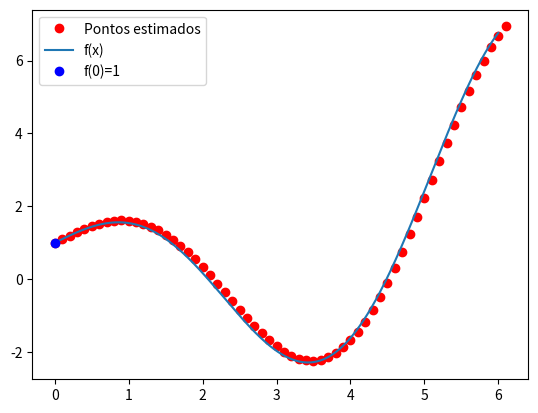

Write the Python code that produced this figure.
import matplotlib.pyplot as plt
import numpy as np

def f(x):
    return x * np.cos(x) + 1

def f_linha(x):
    return np.cos(x) - x * np.sin(x)

ponto_desconhecido = 1

#intervalo [a,b]
a = 0
b = 6
h = 0.1

#calcula os pontos usando o método de Euler
x = [0]
f_estimada = [ponto_desconhecido]
while x[-1] < b:
    x_new = x[-1] + h
    f_new = f_estimada[-1] + f_linha(x[-1]) * h
    x.append(x_new)
    f_estimada.append(f_new)


x_plot = np.linspace(a, b, 1000)
f_plot = f(x_plot)

plt.plot(x, f_estimada, 'ro', label='Pontos estimados')
plt.plot(x_plot, f_plot, label='f(x)')
plt.plot(0, ponto_desconhecido, 'bo', label='f(0)=1')

plt.legend()
plt.show()
